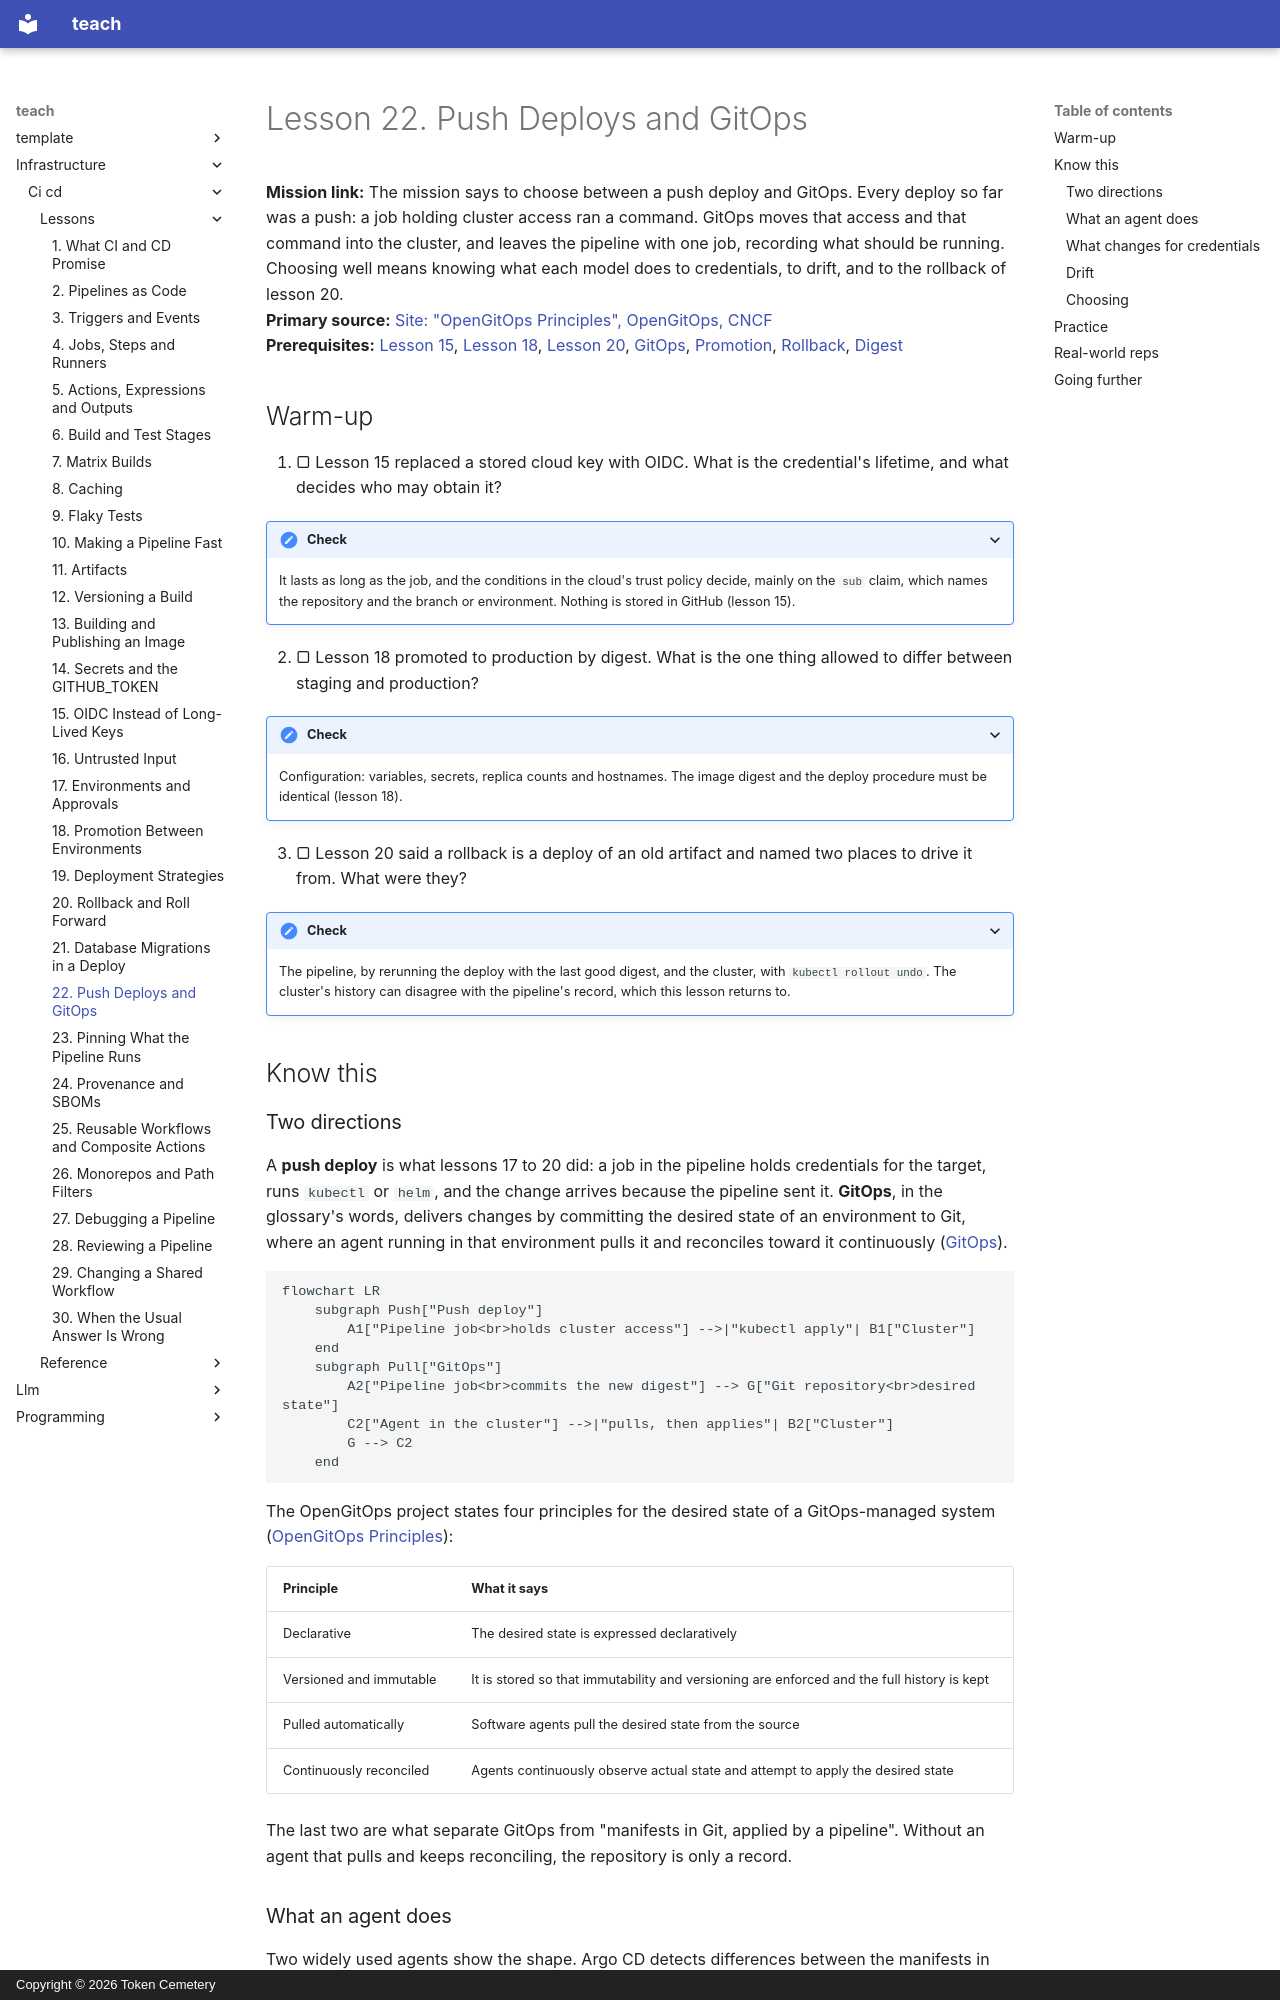

repository: TokenCemetery/teach · page: infrastructure/ci-cd/lessons/0022-push-deploys-and-gitops/index.html · generator: mkdocs · copyright: Copyright © 2026 Token Cemetery

---
title: "22. Push Deploys and GitOps"
description: A pipeline that pushes to a cluster against an agent in the cluster that pulls from Git, and what each does to credentials and drift
type: lesson
---

# Lesson 22. Push Deploys and GitOps

**Mission link:** The mission says to choose between a push deploy and GitOps. Every deploy so far was a push: a job holding cluster access ran a command. GitOps moves that access and that command into the cluster, and leaves the pipeline with one job, recording what should be running. Choosing well means knowing what each model does to credentials, to drift, and to the rollback of lesson 20.
**Primary source:** [Site: "OpenGitOps Principles", OpenGitOps, CNCF](https://opengitops.dev/)
**Prerequisites:** [Lesson 15](0015-oidc-instead-of-long-lived-keys.md), [Lesson 18](0018-promotion-between-environments.md), [Lesson 20](0020-rollback-and-roll-forward.md), [GitOps](../GLOSSARY.md), [Promotion](../GLOSSARY.md), [Rollback](../GLOSSARY.md), [Digest](../GLOSSARY.md)

## Warm-up

1. ▢ Lesson 15 replaced a stored cloud key with OIDC. What is the credential's lifetime, and what decides who may obtain it?

<details markdown="1"><summary>Check</summary>

It lasts as long as the job, and the conditions in the cloud's trust policy decide, mainly on the `sub` claim, which names the repository and the branch or environment. Nothing is stored in GitHub (lesson 15).

</details>

2. ▢ Lesson 18 promoted to production by digest. What is the one thing allowed to differ between staging and production?

<details markdown="1"><summary>Check</summary>

Configuration: variables, secrets, replica counts and hostnames. The image digest and the deploy procedure must be identical (lesson 18).

</details>

3. ▢ Lesson 20 said a rollback is a deploy of an old artifact and named two places to drive it from. What were they?

<details markdown="1"><summary>Check</summary>

The pipeline, by rerunning the deploy with the last good digest, and the cluster, with `kubectl rollout undo`. The cluster's history can disagree with the pipeline's record, which this lesson returns to.

</details>

## Know this

### Two directions

A **push deploy** is what lessons 17 to 20 did: a job in the pipeline holds credentials for the target, runs `kubectl` or `helm`, and the change arrives because the pipeline sent it. **GitOps**, in the glossary's words, delivers changes by committing the desired state of an environment to Git, where an agent running in that environment pulls it and reconciles toward it continuously ([GitOps](../GLOSSARY.md)).

```mermaid
flowchart LR
    subgraph Push["Push deploy"]
        A1["Pipeline job<br>holds cluster access"] -->|"kubectl apply"| B1["Cluster"]
    end
    subgraph Pull["GitOps"]
        A2["Pipeline job<br>commits the new digest"] --> G["Git repository<br>desired state"]
        C2["Agent in the cluster"] -->|"pulls, then applies"| B2["Cluster"]
        G --> C2
    end
```

The OpenGitOps project states four principles for the desired state of a GitOps-managed system ([OpenGitOps Principles](https://opengitops.dev/)):

|Principle|What it says|
|---|---|
|Declarative|The desired state is expressed declaratively|
|Versioned and immutable|It is stored so that immutability and versioning are enforced and the full history is kept|
|Pulled automatically|Software agents pull the desired state from the source|
|Continuously reconciled|Agents continuously observe actual state and attempt to apply the desired state|

The last two are what separate GitOps from "manifests in Git, applied by a pipeline". Without an agent that pulls and keeps reconciling, the repository is only a record.
